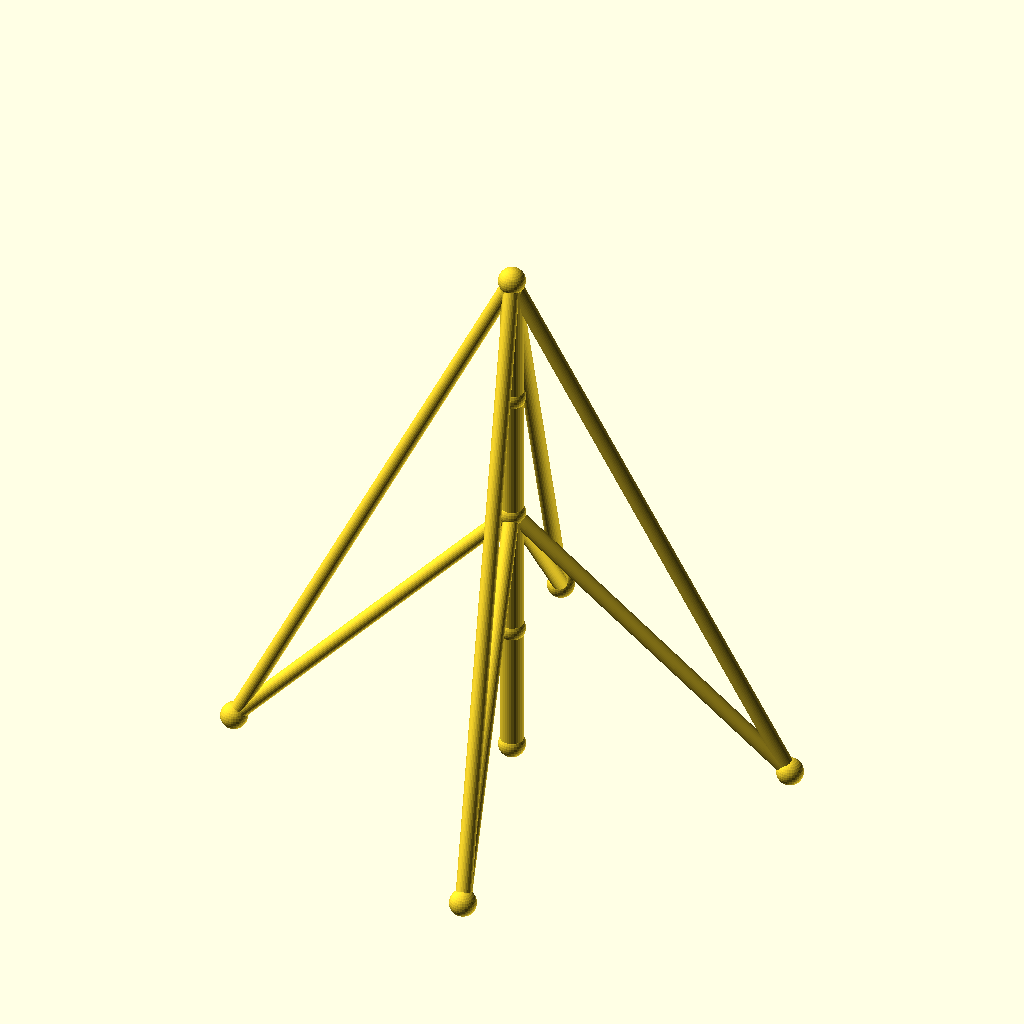
Cell 1: the model at its default parameters.
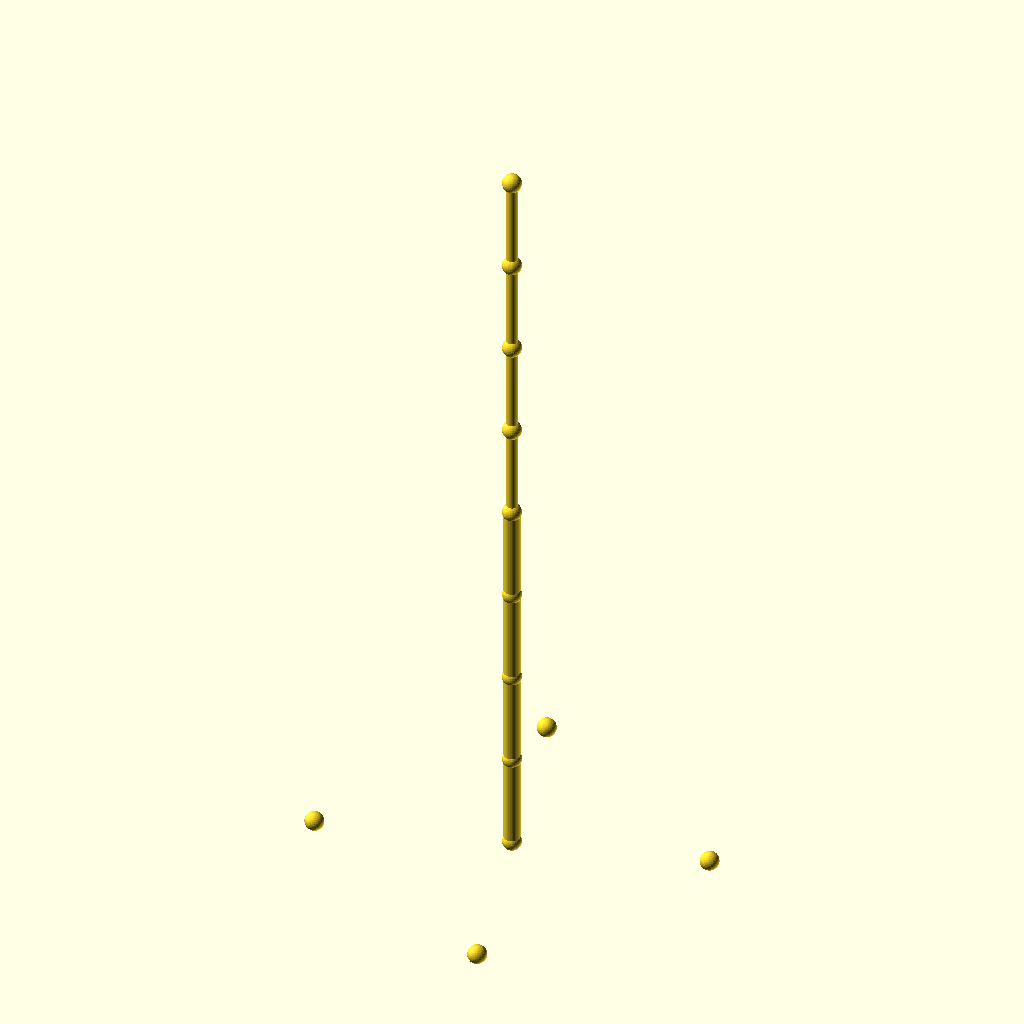
Cell 2 — sections set to 8, the other parameters unchanged.
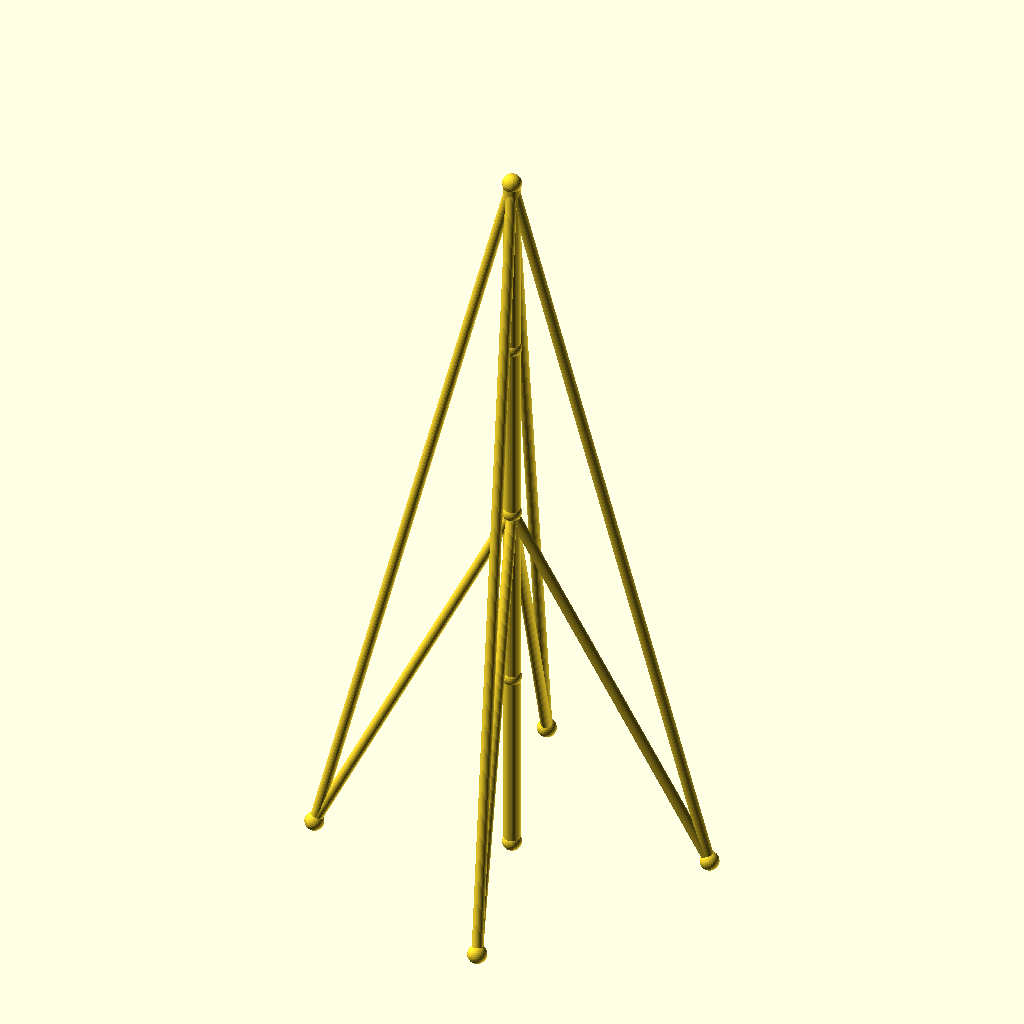
Cell 3: seg_h = 70 (everything else at default).
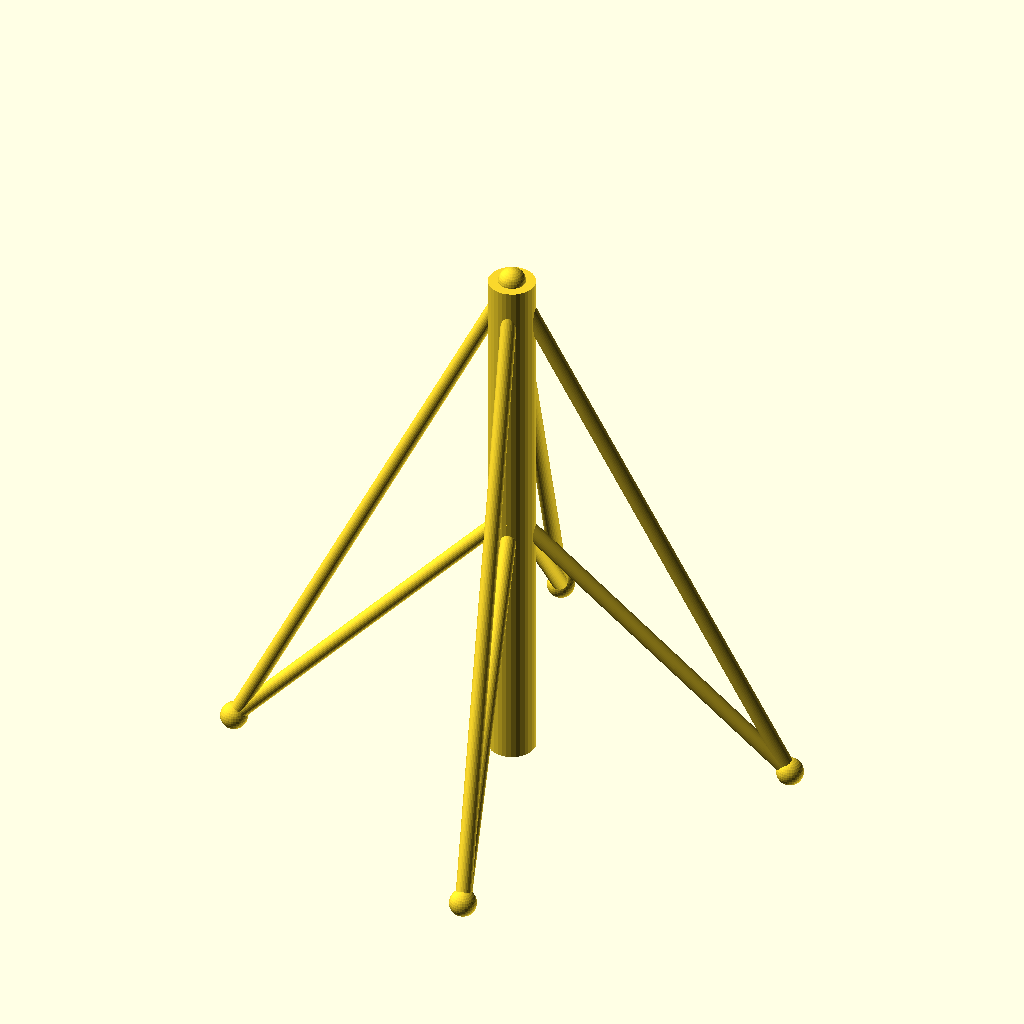
Cell 4 — mast_r set to 6, the other parameters unchanged.
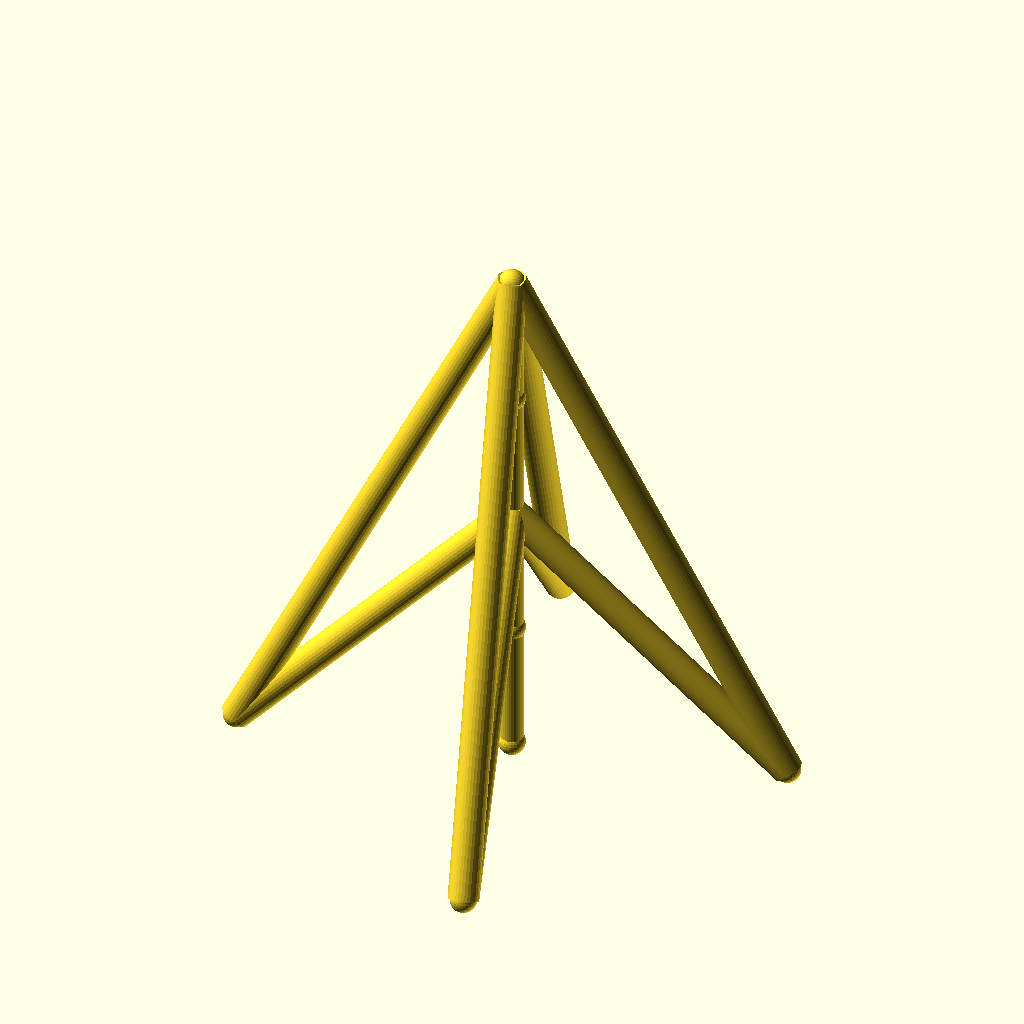
Cell 5 — guy_r set to 4, the other parameters unchanged.
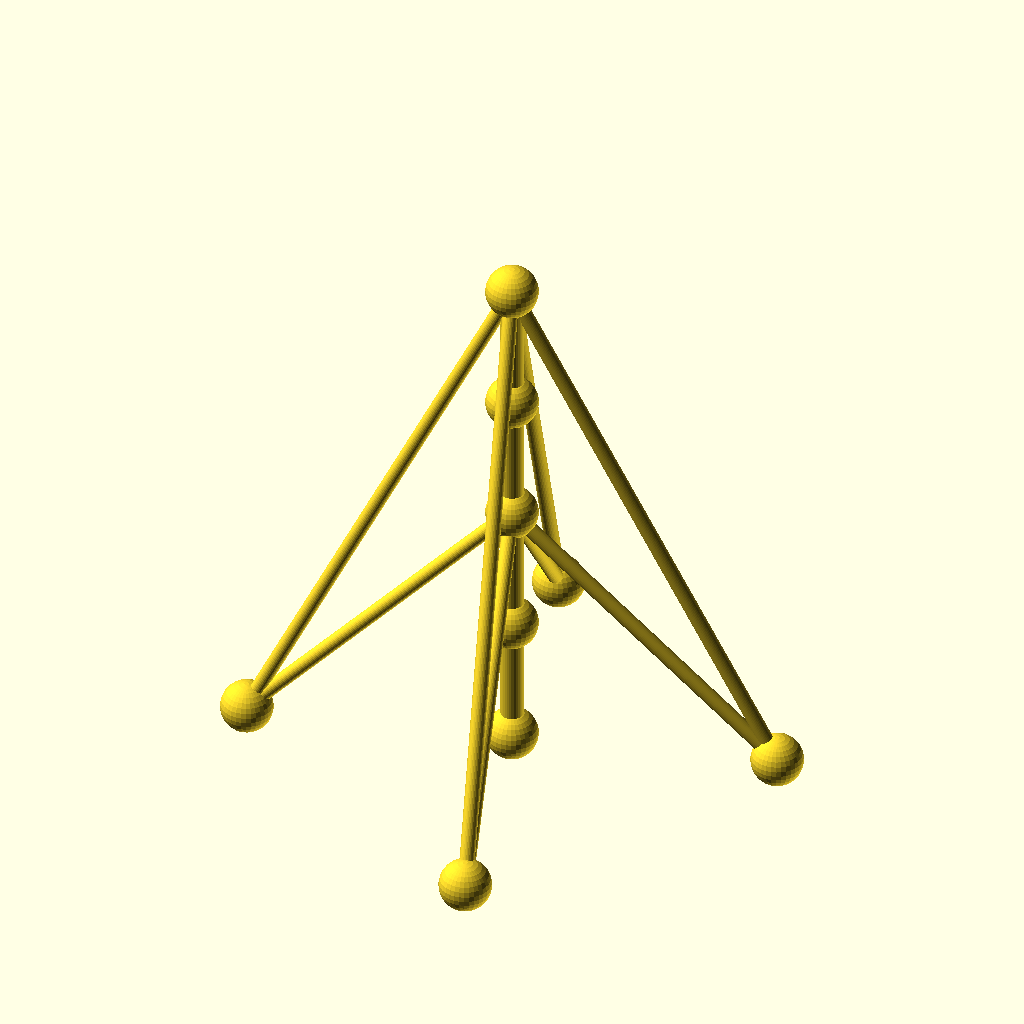
Cell 6: the same model with joint_r = 7.
All cells are drawn from the same view direction (rotation 55°, 0°, 25°, orthographic, colour scheme Cornfield), but the view is re-fitted for each cell, so position and scale can differ between cells as well as the parameter.
The OpenSCAD source (optional_data/data/wire2/guymasts/scene_0208.scad):
$fn = 32;

// ----------------------------------------------------------------------
// Guyed mast: 4 sections of 35 mm, 4 anchors on R70
// ----------------------------------------------------------------------

// --- parameters (mm) ---
sections = 4;             // number of mast sections
seg_h = 35;               // section height
mast_r = 3;               // mast member radius
guy_r = 2;                // guy wire radius
joint_r = 3.5;            // joint ball radius
anchors_n = 4;            // number of ground anchors
anchor_r = 70;            // anchor ring radius
anchor_step = 90;         // angle between anchors, degrees
anchor_a0 = 15;           // angle of the first anchor, degrees
tiers = 2;                // number of guy tiers
guy_h_4 = 140;            // guy tier height (section 4)
guy_h_2 = 70;             // guy tier height (section 2)

bbox_x = anchor_r * (cos(anchor_a0 + 0 * anchor_step) - cos(anchor_a0 + 2 * anchor_step)) + 2 * joint_r;  // overall X, joints included
bbox_y = anchor_r * (sin(anchor_a0 + 1 * anchor_step) - sin(anchor_a0 + 3 * anchor_step)) + 2 * joint_r;  // overall Y, joints included
bbox_z = sections * seg_h + 2 * joint_r;  // overall Z, joints included
mast_d = 2 * mast_r;  // mast trunk diameter
guy_d = 2 * guy_r;  // guy wire diameter
joint_d = 2 * joint_r;  // joint ball diameter
nodes = concat([for (i = [0 : sections]) [0, 0, i * seg_h]], [for (k = [0 : anchors_n - 1]) [anchor_r * cos(anchor_a0 + k * anchor_step), anchor_r * sin(anchor_a0 + k * anchor_step), 0]]);

module member(a, b, r) {
  /* round stock from joint a to joint b, ends buried in the joint balls */
  d = b - a;
  length = norm(d);
  translate(a) rotate([0, acos(d[2] / length), atan2(d[1], d[0])])
    cylinder(h = length, r = r);
}

module joint(p, r) {
  /* ball at the joint centre, fatter than every member meeting there */
  translate(p) sphere(r = r);
}

/* members - each call is one graph edge */
member(nodes[0], nodes[1], mast_r);
member(nodes[1], nodes[2], mast_r);
member(nodes[2], nodes[3], mast_r);
member(nodes[3], nodes[4], mast_r);
member(nodes[4], nodes[5], guy_r);
member(nodes[4], nodes[6], guy_r);
member(nodes[4], nodes[7], guy_r);
member(nodes[4], nodes[8], guy_r);
member(nodes[2], nodes[5], guy_r);
member(nodes[2], nodes[6], guy_r);
member(nodes[2], nodes[7], guy_r);
member(nodes[2], nodes[8], guy_r);

/* joint balls */
for (p = nodes) joint(p, joint_r);
Parameter table extracted from the source (name, type, default, range or options):
sections: number, default 4
seg_h: number, default 35
mast_r: number, default 3
guy_r: number, default 2
joint_r: number, default 3.5
anchors_n: number, default 4
anchor_r: number, default 70
anchor_step: number, default 90
anchor_a0: number, default 15
tiers: number, default 2
guy_h_4: number, default 140
guy_h_2: number, default 70
